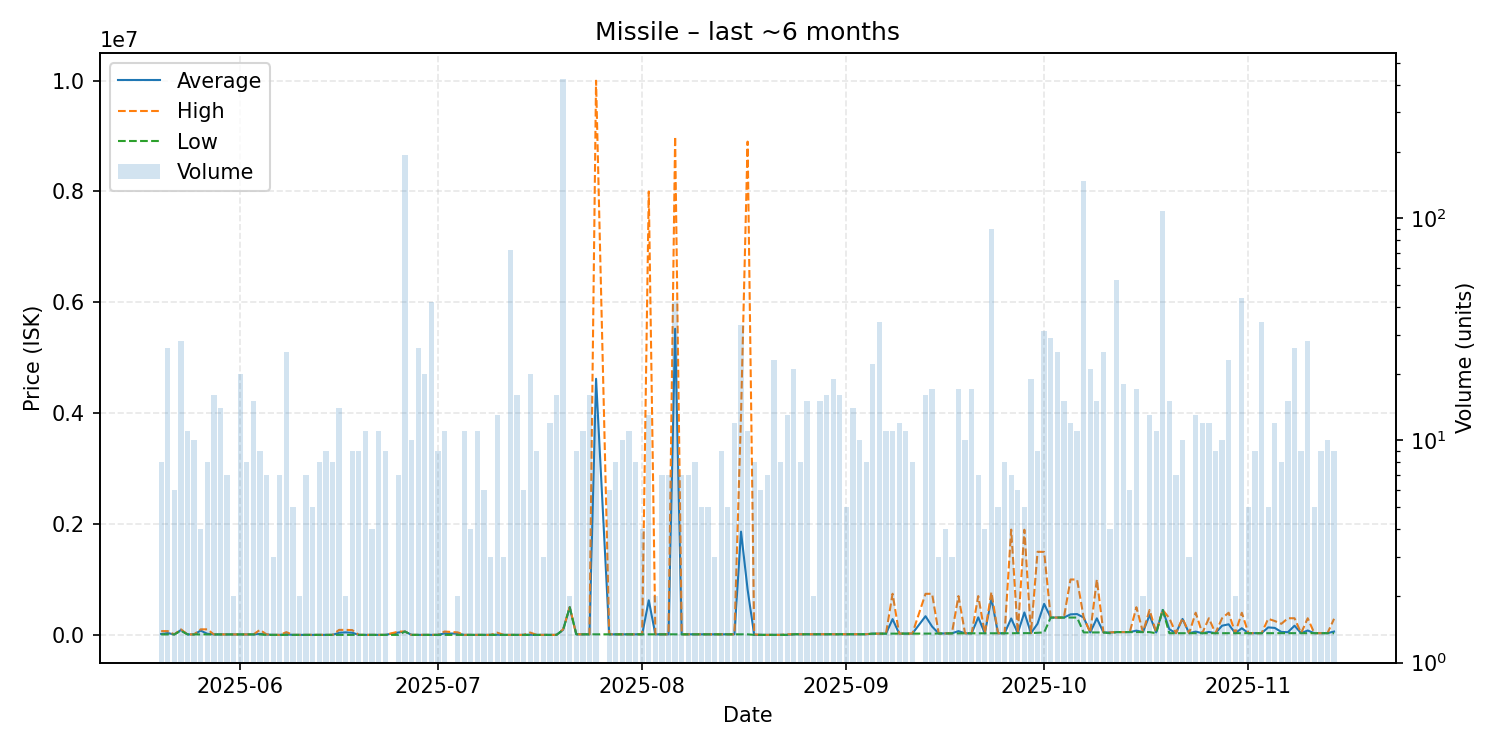

The data file committed next to this chart (first rows):
date, average, highest, lowest, order_count, volume
2025-05-20, 15936, 67990, 8500, 5, 8
2025-05-21, 31654, 68000, 8500, 9, 26
2025-05-22, 8500, 8500, 8500, 5, 6
2025-05-23, 86713, 100000, 75000, 10, 28
2025-05-24, 8500, 8500, 8500, 5, 11
2025-05-25, 8500, 8500, 8500, 4, 10
2025-05-26, 76742, 99980, 8500, 3, 4
2025-05-27, 19935, 99980, 8500, 5, 8
2025-05-28, 8500, 8500, 8500, 7, 16
2025-05-29, 8500, 8500, 8500, 9, 14
2025-05-30, 8500, 8500, 8500, 4, 7
2025-05-31, 8500, 8500, 8500, 2, 2
2025-06-01, 8134, 8500, 8115, 6, 20
2025-06-02, 8115, 8115, 8115, 7, 8
2025-06-03, 8115, 8116, 8115, 7, 15
2025-06-04, 17202, 89900, 8115, 6, 9
2025-06-05, 6956, 8115, 0.01, 4, 7
2025-06-06, 0.01, 0.01, 0.01, 3, 3
2025-06-07, 0.01, 0.01, 0.01, 3, 7
2025-06-08, 9880, 49000, 0.01, 14, 25
2025-06-09, 0.01, 0.01, 0.01, 3, 5
2025-06-10, 0.01, 0.01, 0.01, 1, 2
2025-06-11, 0.01, 0.01, 0.01, 4, 7
2025-06-12, 0.21, 1.0, 0.01, 4, 5
2025-06-13, 1.0, 1.0, 1.0, 4, 8
2025-06-14, 1.0, 1.0, 1.0, 3, 9
2025-06-15, 1.0, 1.0, 1.0, 5, 8
2025-06-16, 38534, 89745, 1.0, 6, 14
2025-06-17, 45385, 89770, 1000, 2, 2
2025-06-18, 38644, 86950, 1.0, 6, 9
2025-06-19, 1.0, 1.0, 1.0, 4, 9
2025-06-20, 1.0, 1.01, 1.0, 4, 11
2025-06-21, 1.0, 1.0, 1.0, 3, 4
2025-06-22, 1.0, 1.0, 1.0, 5, 11
2025-06-23, 1.0, 1.0, 1.0, 5, 9
2025-06-25, 42426, 59000, 1.0, 5, 7
2025-06-26, 59990, 59990, 59990, 4, 192
2025-06-27, 1.0, 1.0, 1.0, 5, 10
2025-06-28, 1.0, 1.0, 1.0, 4, 26
2025-06-29, 1.0, 1.0, 1.0, 7, 20
2025-06-30, 1.0, 1.01, 1.0, 7, 42
2025-07-01, 1.0, 1.0, 1.0, 4, 9
2025-07-02, 26364, 60000, 1.0, 4, 11
2025-07-04, 22500, 45000, 1.0, 2, 2
2025-07-05, 1.0, 1.01, 1.0, 6, 11
2025-07-06, 1.0, 1.0, 1.0, 4, 4
2025-07-07, 1.0, 1.0, 0.99, 6, 11
2025-07-08, 1.0, 1.0, 1.0, 4, 6
2025-07-09, 1.0, 1.0, 1.0, 3, 3
2025-07-10, 3078, 40000, 1.0, 7, 13
2025-07-11, 1.01, 1.01, 1.01, 1, 3
2025-07-12, 1.0, 1.0, 1.0, 6, 72
2025-07-13, 1.0, 1.0, 1.0, 5, 16
2025-07-14, 1.0, 1.0, 1.0, 4, 6
2025-07-15, 2101, 42000, 1.01, 6, 20
2025-07-16, 1.01, 1.01, 1.01, 4, 9
2025-07-17, 1.01, 1.01, 1.01, 2, 3
2025-07-18, 1.01, 1.01, 1.01, 3, 12
2025-07-19, 1.01, 1.01, 1.01, 8, 16
2025-07-20, 89790, 99980, 89790, 25, 425
... 115 more rows
